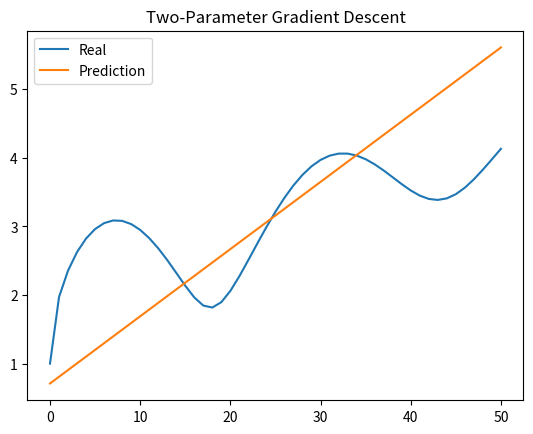

Write the Python code that produced this figure.
import numpy as np
import matplotlib.pyplot as plt

# Constants
SEQ_LEN: int = 50
POINTS: int = 50 + 1
WAV_AMPLITUDE: int = 3


# Hopefully this helps show the pattern :)

RATIO = 0.8


def generate_split(x_raw, y_raw, seq_len: int, ratio: float) -> tuple:
    splice = int(seq_len * ratio)
    return x_raw[0:splice], y_raw[0:splice], x_raw[splice:seq_len], y_raw[splice:seq_len]


# Generate testing data
x_raw = np.linspace(0, SEQ_LEN, POINTS)
y_raw = np.sqrt((np.sin(x_raw / 4) * WAV_AMPLITUDE) + 0.2 * x_raw) + 1

# Generate splits
x_train, y_train, x_test, y_test = generate_split(x_raw, y_raw, POINTS, RATIO)

LEARNING_RATE: float = 0.00003
EPOCHS = 700

slope = 0.5
intercept = 0
for step in range(EPOCHS):
    # Calculate the derivative
    x0 = (-2 * (y_train - (intercept + (slope * x_train)))).sum()
    x1 = (-2 * x_train * (y_train - (intercept + (slope * x_train)))).sum()


    # Calculate the step size
    s0 = x0 * LEARNING_RATE
    s1 = x1 * LEARNING_RATE
    
    # Update parameters
    intercept = intercept - s0
    slope = slope - s1

plt.title('Two-Parameter Gradient Descent')
plt.plot(x_raw, y_raw, label='Real')
plt.plot(x_raw, x_raw * slope + intercept, label='Prediction')
plt.legend(loc='upper left')
plt.show()